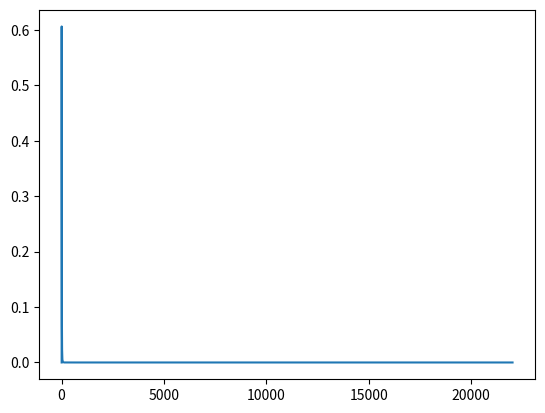

The script that saved this image:
import numpy as np
from scipy import fft
import matplotlib.pyplot as plt

mu = 0.0                     # Order mu of Bessel function
r = np.logspace(-7, 1, 128)  # Input evaluation points
dln = np.log(r[1]/r[0])      # Step size
offset = fft.fhtoffset(dln, initial=-6*np.log(10), mu=mu)
k = np.exp(offset)/r[::-1]   # Output evaluation points

def f(x, mu):
    """Analytical function: x^(mu+1) exp(-x^2/2)."""
    return x**(mu + 1)*np.exp(-x**2/2)

a_r = f(r, mu)
fht = fft.fht(a_r, dln, mu=mu, offset=offset)

a_k = f(k, mu)
rel_err = abs((fht-a_k)/a_k)

rgrid = np.exp(r)

plt.plot(rgrid, a_r)
plt.show()
